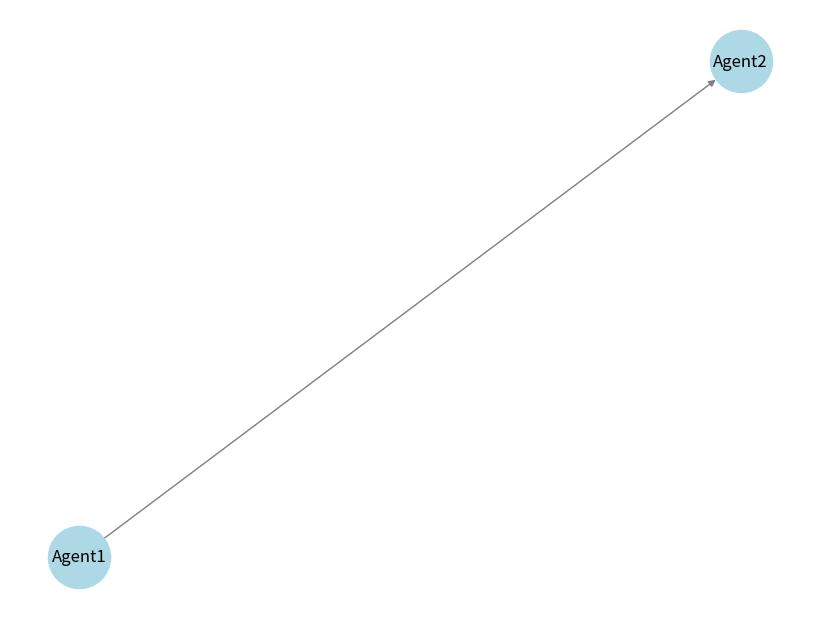

The matplotlib source for this figure:
import networkx as nx
import json

class GraphManager:
    """
    Manages the shared knowledge graph using NetworkX.
    Handles agent nodes, relationships, and persistence.
    """
    
    def __init__(self, persistent_storage=None):
        """Initialize the graph manager with an optional persistent storage file."""
        self.graph = nx.DiGraph()
        self.persistent_storage = persistent_storage
        if self.persistent_storage:
            self.load_graph()

    def add_agent(self, agent_id, attributes=None):
        """Add a new agent (node) to the graph with optional attributes."""
        if attributes is None:
            attributes = {}
        self.graph.add_node(agent_id, **attributes)
    
    def remove_agent(self, agent_id):
        """Remove an agent (node) from the graph."""
        if agent_id in self.graph:
            self.graph.remove_node(agent_id)
    
    def add_connection(self, source_agent, target_agent, weight=1, relation="communicates_with"):
        """Add a directed connection (edge) between two agents with an optional weight and relation type."""
        if source_agent in self.graph and target_agent in self.graph:
            self.graph.add_edge(source_agent, target_agent, weight=weight, relation=relation)
    
    def remove_connection(self, source_agent, target_agent):
        """Remove a connection (edge) between two agents."""
        if self.graph.has_edge(source_agent, target_agent):
            self.graph.remove_edge(source_agent, target_agent)
    
    def get_neighbors(self, agent_id):
        """Retrieve a list of agents directly connected to a given agent."""
        return list(self.graph.successors(agent_id))
    
    def save_graph(self):
        """Save the graph to a file in JSON format."""
        if self.persistent_storage:
            data = nx.node_link_data(self.graph)
            with open(self.persistent_storage, 'w') as f:
                json.dump(data, f)
    
    def load_graph(self):
        """Load the graph from a JSON file if persistence is enabled."""
        try:
            with open(self.persistent_storage, 'r') as f:
                data = json.load(f)
                self.graph = nx.node_link_graph(data)
        except (FileNotFoundError, json.JSONDecodeError):
            pass  # Ignore errors if the file does not exist or is corrupted
    
    def visualize_graph(self):
        """Generate a simple visualization of the graph (for debugging)."""
        import matplotlib.pyplot as plt
        plt.figure(figsize=(8, 6))
        pos = nx.spring_layout(self.graph)
        nx.draw(self.graph, pos, with_labels=True, node_color='lightblue', edge_color='gray', node_size=2000)
        plt.show()

# Example usage
if __name__ == "__main__":
    gm = GraphManager("graph_data.json")
    gm.add_agent("Agent1", {"role": "planner"})
    gm.add_agent("Agent2", {"role": "executor"})
    gm.add_connection("Agent1", "Agent2", relation="delegates_task")
    gm.save_graph()
    gm.visualize_graph()
